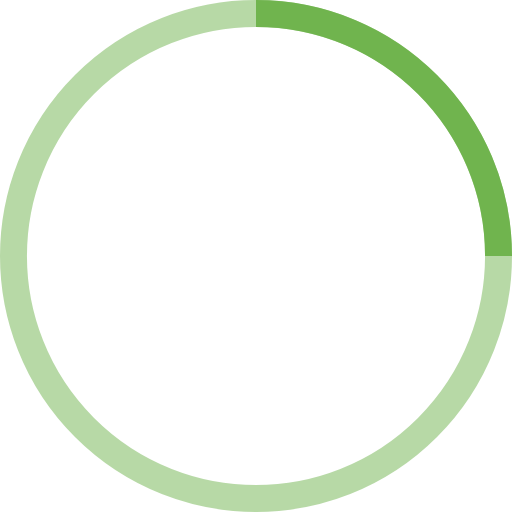
t = 0.00 s
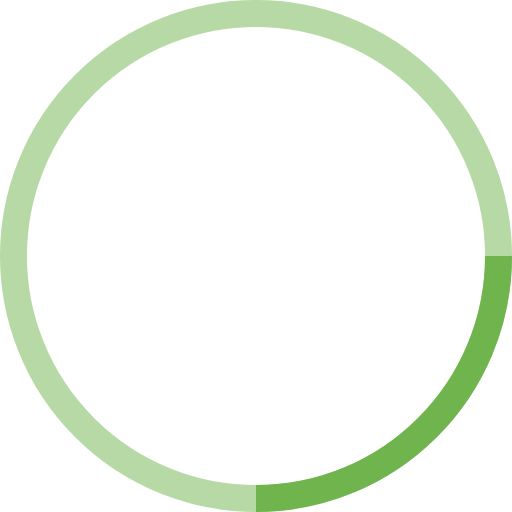
t = 0.25 s
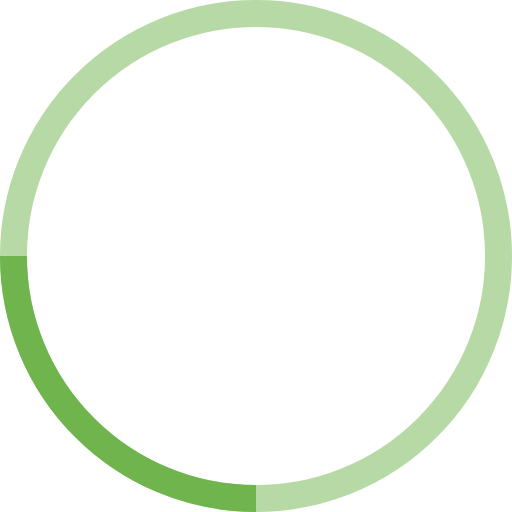
t = 0.50 s
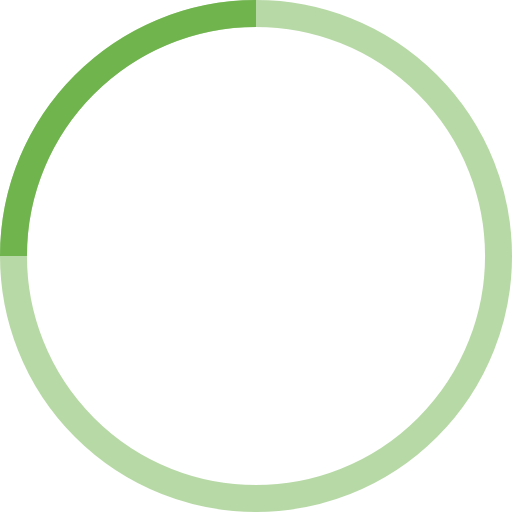
t = 0.75 s

The animated SVG that drew these frames (rendered in a browser with its animation timeline set to each time). Animation: 1 SMIL element (animateTransform=1); one cycle of 1.00 s, repeats indefinitely.

<svg xmlns="http://www.w3.org/2000/svg" width="38" height="38" stroke="#70B44E" viewBox="0 0 38 38"><g fill="none" fill-rule="evenodd"><g stroke-width="2" transform="translate(1 1)"><circle cx="18" cy="18" r="18" stroke-opacity=".5"/><path d="M36 18c0-9.94-8.06-18-18-18"><animateTransform attributeName="transform" dur="1s" from="0 18 18" repeatCount="indefinite" to="360 18 18" type="rotate"/></path></g></g></svg>
